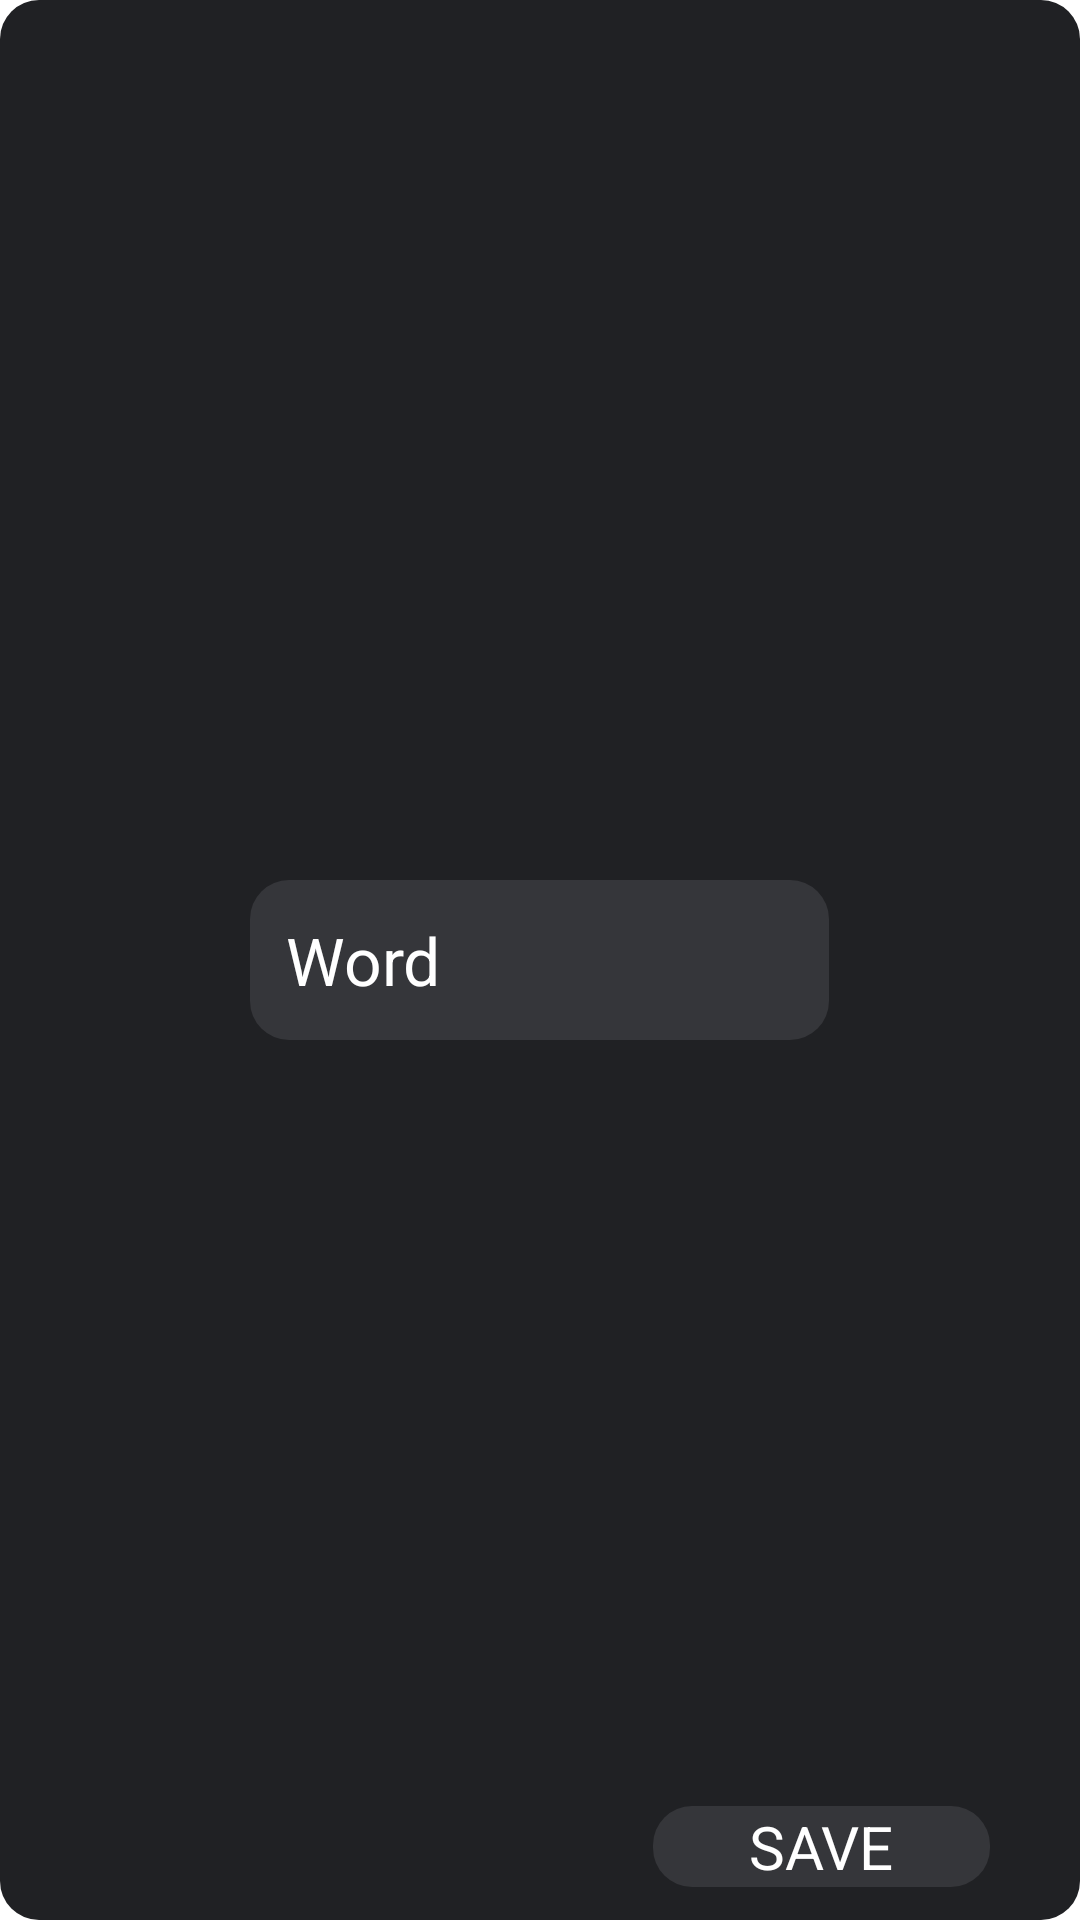

Produce the Android XML layout that renders to this screen, including the resource entries it uses.
<!-- AndroidManifest.xml: application theme Theme.NoActionB -->
<!-- res/layout/add_vocab_layout.xml -->
<?xml version="1.0" encoding="utf-8"?>
<RelativeLayout xmlns:android="http://schemas.android.com/apk/res/android"
    android:layout_width="match_parent"
    android:background="@drawable/dialog_bg"
    android:layout_height="215dp">

    <LinearLayout
        android:layout_width="match_parent"
        android:orientation="vertical"
        android:gravity="center"
        android:layout_centerInParent="true"
        android:layout_height="wrap_content">
        <EditText
            android:id="@+id/etdWord"
            android:layout_width="193dp"
            android:layout_height="wrap_content"
            android:hint="Word"
            android:background="@drawable/btn_bg"
            android:padding="12dp"
            android:textColor="@color/white"
            android:textColorHint="@color/white"
            android:focusable="true"
            android:textSize="22sp"
            android:inputType="text"
            android:autofillHints="" />
    </LinearLayout>

    <androidx.appcompat.widget.AppCompatButton
        android:id="@+id/edtAddBtn"
        android:layout_width="wrap_content"
        android:layout_height="wrap_content"
        android:layout_alignParentEnd="true"
        android:layout_alignParentBottom="true"
        android:layout_marginEnd="30dp"
        android:layout_marginBottom="11dp"
        android:background="@drawable/btn_bg"
        android:paddingLeft="32dp"
        android:paddingRight="32dp"
        android:text="SAVE"
        android:textColor="@color/white"
        android:textSize="20sp" />

</RelativeLayout>
<!-- resources referenced by this layout -->
<resources>
  <color name="white">#FFFFFFFF</color>
  <!-- drawable btn_bg (drawable) -->
  <?xml version="1.0" encoding="utf-8"?>
  <shape xmlns:android="http://schemas.android.com/apk/res/android">
      <solid android:color="@color/light_black"/>
      <corners android:radius="13dp"/>
  
  
  </shape>
  <!-- drawable dialog_bg (drawable) -->
  <?xml version="1.0" encoding="utf-8"?>
  <shape xmlns:android="http://schemas.android.com/apk/res/android">
      <solid android:color="@color/black"/>
      <corners android:radius="13dp"/>
  
  
  </shape>
  <color name="light_black">#35363A</color>
  <color name="black">#202124</color>
</resources>
